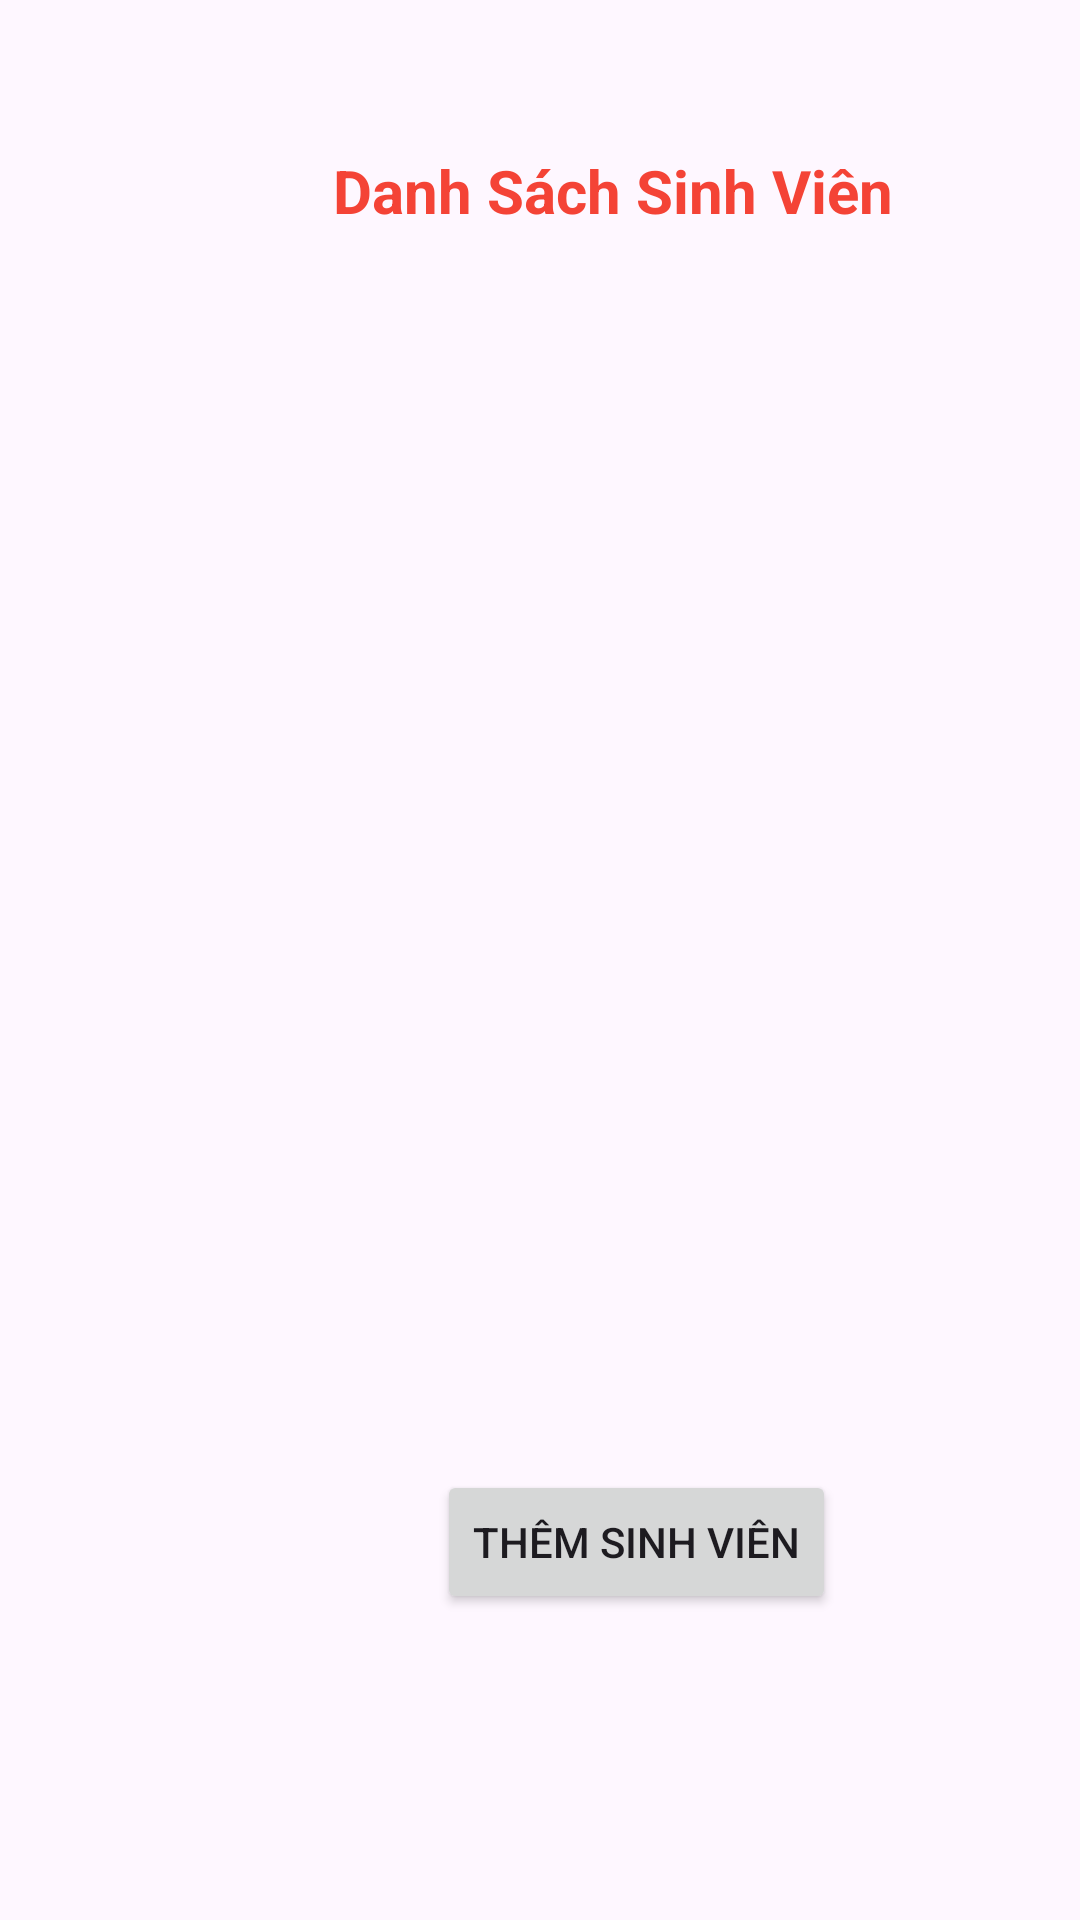

The Android layout XML behind this screen, and the referenced resources:
<!-- AndroidManifest.xml: application theme Theme.DuongThanhLong_KTGK -->
<!-- res/layout/activity_main.xml -->
<?xml version="1.0" encoding="utf-8"?>
<androidx.constraintlayout.widget.ConstraintLayout xmlns:android="http://schemas.android.com/apk/res/android"
    xmlns:app="http://schemas.android.com/apk/res-auto"
    xmlns:tools="http://schemas.android.com/tools"
    android:id="@+id/main"
    android:layout_width="match_parent"
    android:layout_height="match_parent"
    tools:context=".MainActivity">

    <TextView
        android:id="@+id/textView"
        android:layout_width="wrap_content"
        android:layout_height="wrap_content"
        android:layout_marginStart="111dp"
        android:layout_marginTop="50dp"
        android:layout_marginEnd="111dp"
        android:text="Danh Sách Sinh Viên"
        android:textColor="#F44336"
        android:textSize="20sp"
        android:textStyle="bold"
        app:layout_constraintBottom_toBottomOf="parent"
        app:layout_constraintEnd_toEndOf="parent"
        app:layout_constraintHorizontal_bias="0.0"
        app:layout_constraintStart_toStartOf="parent"
        app:layout_constraintTop_toTopOf="parent"
        app:layout_constraintVertical_bias="0.0" />

    <Button
        android:id="@+id/button"
        android:layout_width="wrap_content"
        android:layout_height="wrap_content"
        android:layout_marginStart="131dp"
        android:layout_marginTop="1dp"
        android:layout_marginBottom="148dp"
        android:text="Thêm Sinh Viên"
        app:layout_constraintBottom_toBottomOf="parent"
        app:layout_constraintEnd_toEndOf="parent"
        app:layout_constraintHorizontal_bias="0.152"
        app:layout_constraintStart_toStartOf="parent"
        app:layout_constraintTop_toBottomOf="@+id/listView" />

    <ListView
        android:id="@+id/listView"
        android:layout_width="409dp"
        android:layout_height="446dp"
        android:layout_marginStart="1dp"
        android:layout_marginTop="11dp"
        android:layout_marginEnd="1dp"
        android:layout_marginBottom="1dp"
        app:layout_constraintBottom_toTopOf="@+id/button"
        app:layout_constraintEnd_toEndOf="parent"
        app:layout_constraintStart_toStartOf="parent"
        app:layout_constraintTop_toBottomOf="@+id/textView" />

</androidx.constraintlayout.widget.ConstraintLayout>
<!-- resources referenced by this layout -->
<resources>
  <style name="Theme.DuongThanhLong_KTGK" parent="Base.Theme.DuongThanhLong_KTGK" />
  <style name="Base.Theme.DuongThanhLong_KTGK" parent="Theme.Material3.DayNight.NoActionBar">
          
          
      </style>
</resources>
